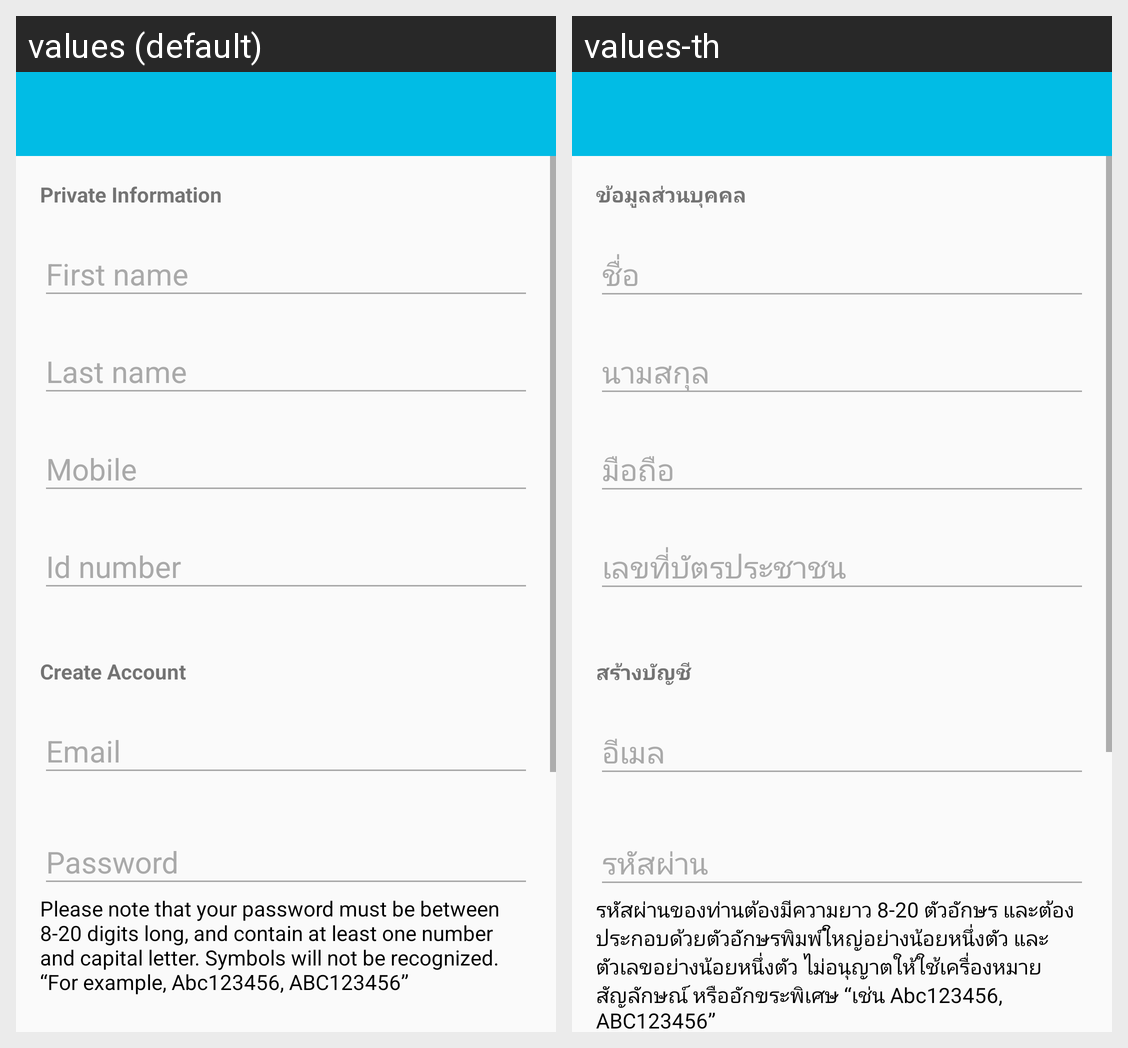

Here is an Android app screen in its default locale and in the app's own translations. Write out the translated-string differences for the strings that appear on this screen.
Android screen res/layout/activity_sign_up.xml rendered under 2 locales, left to right: values (default), values-th. Device: Nexus 5 (rendered at 1080×1920; each locale shown at half size, 540×960, under a caption strip naming it); theme AppTheme.
Strings drawn on this screen, with the default value and each locale's value (text and hints the layout hard-codes, and strings that could not be matched under every locale, appear in the picture but are not listed):

form_title_personal_data
  values: Private Information
  values-th: ข้อมูลส่วนบุคคล

form_title_sign_in_data
  values: Create Account
  values-th: สร้างบัญชี

form_password_policy
  values: Please note that your password must be between 8-20 digits long, and contain at least one number and capital letter. Symbols will not be recognized. “For example, Abc123456, ABC123456”
  values-th: รหัสผ่านของท่านต้องมีความยาว 8-20 ตัวอักษร และต้องประกอบด้วยตัวอักษรพิมพ์ใหญ่อย่างน้อยหนึ่งตัว และตัวเลขอย่างน้อยหนึ่งตัว ไม่อนุญาตให้ใช้เครื่องหมาย สัญลักษณ์ หรืออักขระพิเศษ “เช่น Abc123456, ABC123456”
